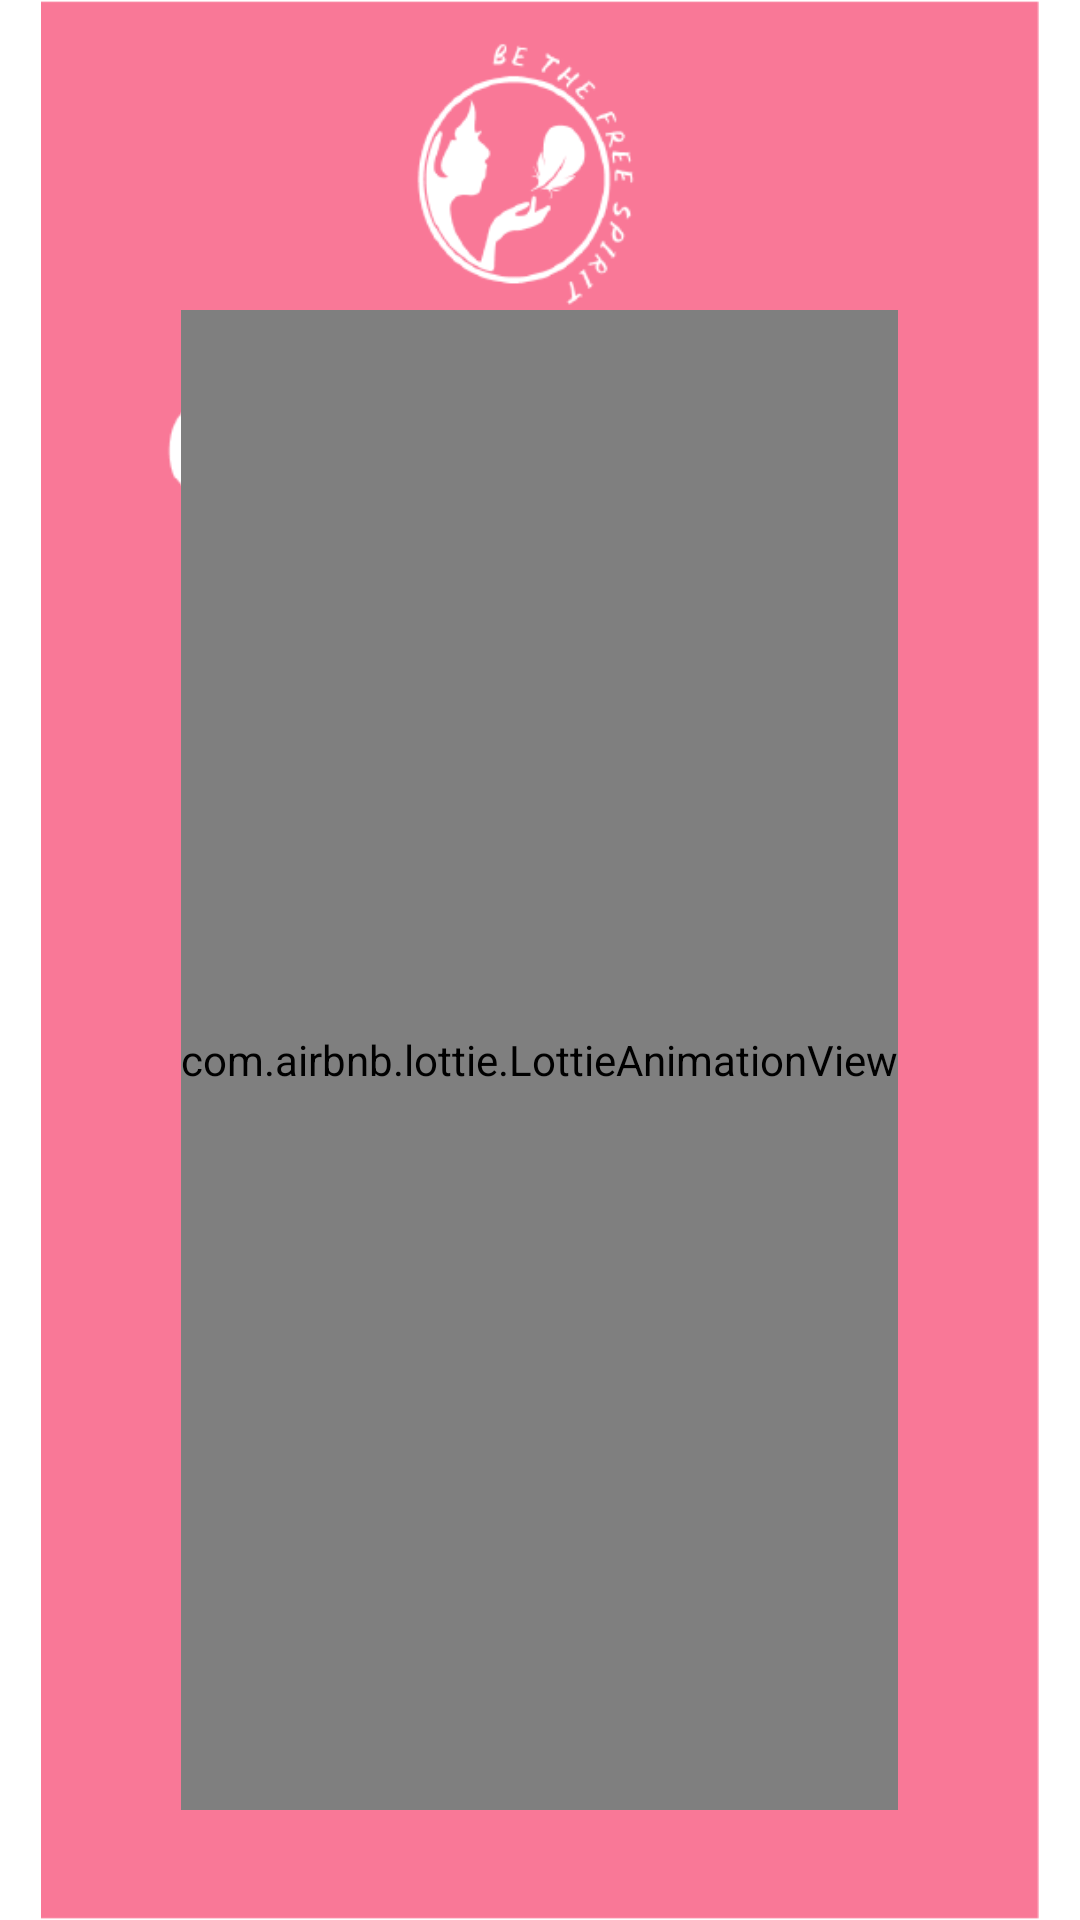

Layout XML and referenced resources for this Android screen:
<!-- AndroidManifest.xml: application theme Theme.Girls__flu -->
<!-- res/layout/activity_splash.xml -->
<?xml version="1.0" encoding="utf-8"?>
<androidx.constraintlayout.widget.ConstraintLayout xmlns:android="http://schemas.android.com/apk/res/android"
    xmlns:app="http://schemas.android.com/apk/res-auto"
    xmlns:tools="http://schemas.android.com/tools"
    android:layout_width="match_parent"
    android:layout_height="match_parent"
    tools:context=".splash_activity">

    <ImageView

        android:id="@+id/firstscreen"
        android:layout_width="wrap_content"
        android:layout_height="wrap_content"
        android:src="@drawable/firstscreen"
        app:layout_constraintEnd_toEndOf="parent"
        app:layout_constraintStart_toStartOf="parent"
        app:layout_constraintTop_toTopOf="parent" />

    <com.airbnb.lottie.LottieAnimationView
        android:id="@+id/lottie"
        android:layout_width="wrap_content"
        android:layout_height="500dp"
        app:layout_constraintBottom_toBottomOf="parent"
        app:layout_constraintEnd_toEndOf="parent"
        app:layout_constraintHorizontal_bias="0.498"
        app:layout_constraintStart_toStartOf="parent"
        app:layout_constraintTop_toTopOf="parent"
        app:layout_constraintVertical_bias="0.737"
        app:lottie_autoPlay="true"
        app:lottie_rawRes="@raw/splash" />

</androidx.constraintlayout.widget.ConstraintLayout>
<!-- resources referenced by this layout -->
<resources>
  <!-- drawable firstscreen: png bitmap (drawable-v24, 21905 bytes) -->
  <style name="Theme.Girls__flu" parent="Theme.MaterialComponents.Light.DarkActionBar">
          
          <item name="colorPrimary">@color/pink</item>
          <item name="colorPrimaryVariant">@color/purple_700</item>
          <item name="colorOnPrimary">@color/white</item>
          
          <item name="colorSecondary">@color/teal_200</item>
          <item name="colorSecondaryVariant">@color/teal_700</item>
          <item name="colorOnSecondary">@color/black</item>
          
          <item name="android:statusBarColor" tools:targetApi="l">?attr/colorPrimary</item>
          
      </style>
  <color name="pink">#FB6B90</color>
  <color name="purple_700">#FF3700B3</color>
  <color name="white">#FFFFFFFF</color>
  <color name="teal_200">#FF03DAC5</color>
  <color name="teal_700">#FF018786</color>
  <color name="black">#FF000000</color>
</resources>
